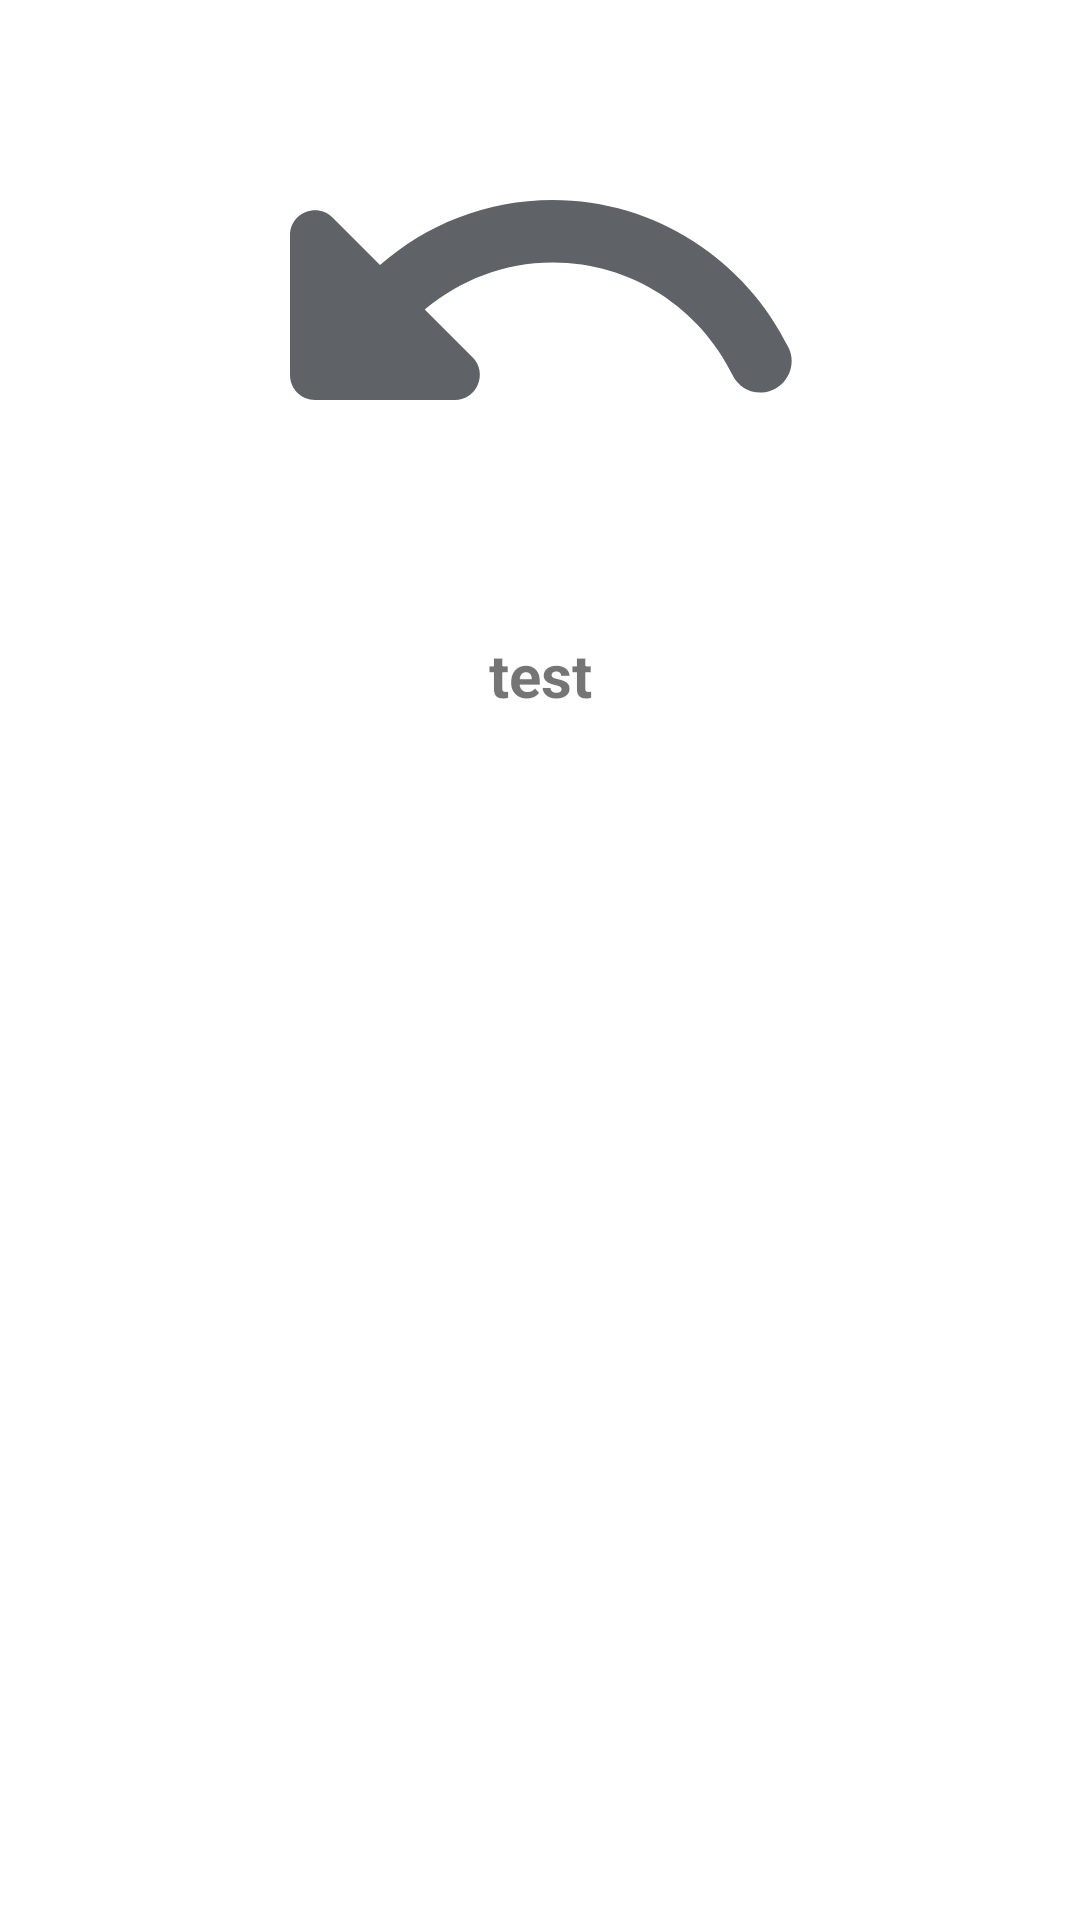

This screen was rendered from an Android layout file. Write that file and the resources it references.
<!-- AndroidManifest.xml: application theme Theme.OtoPaket -->
<!-- res/layout/brand_view.xml -->
<?xml version="1.0" encoding="utf-8"?>
<LinearLayout xmlns:android="http://schemas.android.com/apk/res/android"
    android:layout_width="match_parent"
    android:layout_height="match_parent"
    android:orientation="vertical">
    >
    <ImageView
        android:id="@+id/brandImage"
        android:layout_width="match_parent"
        android:layout_height="200dp"
        android:src="@drawable/ic_round_undo_24"
        >
    </ImageView>
    <TextView
        android:id="@+id/brandText"
        android:layout_width="match_parent"
        android:textAlignment="center"
        android:textStyle="bold"
        android:text="test"
        android:layout_height="50dp"
        android:textSize="20dp"
        android:gravity="center_horizontal|center_vertical"
        >
    </TextView>
</LinearLayout>
<!-- resources referenced by this layout -->
<resources>
  <!-- drawable ic_round_undo_24 (drawable) -->
  <vector android:height="24dp" android:tint="#5F6368"
      android:viewportHeight="24" android:viewportWidth="24"
      android:width="24dp" xmlns:android="http://schemas.android.com/apk/res/android">
      <path android:fillColor="@android:color/white" android:pathData="M12.5,8c-2.65,0 -5.05,0.99 -6.9,2.6L3.71,8.71C3.08,8.08 2,8.52 2,9.41V15c0,0.55 0.45,1 1,1h5.59c0.89,0 1.34,-1.08 0.71,-1.71l-1.91,-1.91c1.39,-1.16 3.16,-1.88 5.12,-1.88 3.16,0 5.89,1.84 7.19,4.5 0.27,0.56 0.91,0.84 1.5,0.64 0.71,-0.23 1.07,-1.04 0.75,-1.72C20.23,10.42 16.65,8 12.5,8z"/>
  </vector>
  <style name="Theme.OtoPaket" parent="Theme.MaterialComponents.DayNight.DarkActionBar">
          
          <item name="colorPrimary">@color/purple_500</item>
          <item name="colorPrimaryVariant">@color/purple_700</item>
          <item name="colorOnPrimary">@color/white</item>
          
          <item name="colorSecondary">@color/teal_200</item>
          <item name="colorSecondaryVariant">@color/teal_700</item>
          <item name="colorOnSecondary">@color/black</item>
          
          <item name="android:statusBarColor" tools:targetApi="l">?attr/colorPrimaryVariant</item>
          
      </style>
  <color name="purple_500">#FF6200EE</color>
  <color name="purple_700">#FF3700B3</color>
  <color name="white">#FFFFFFFF</color>
  <color name="teal_200">#FF03DAC5</color>
  <color name="teal_700">#FF018786</color>
  <color name="black">#FF000000</color>
</resources>
